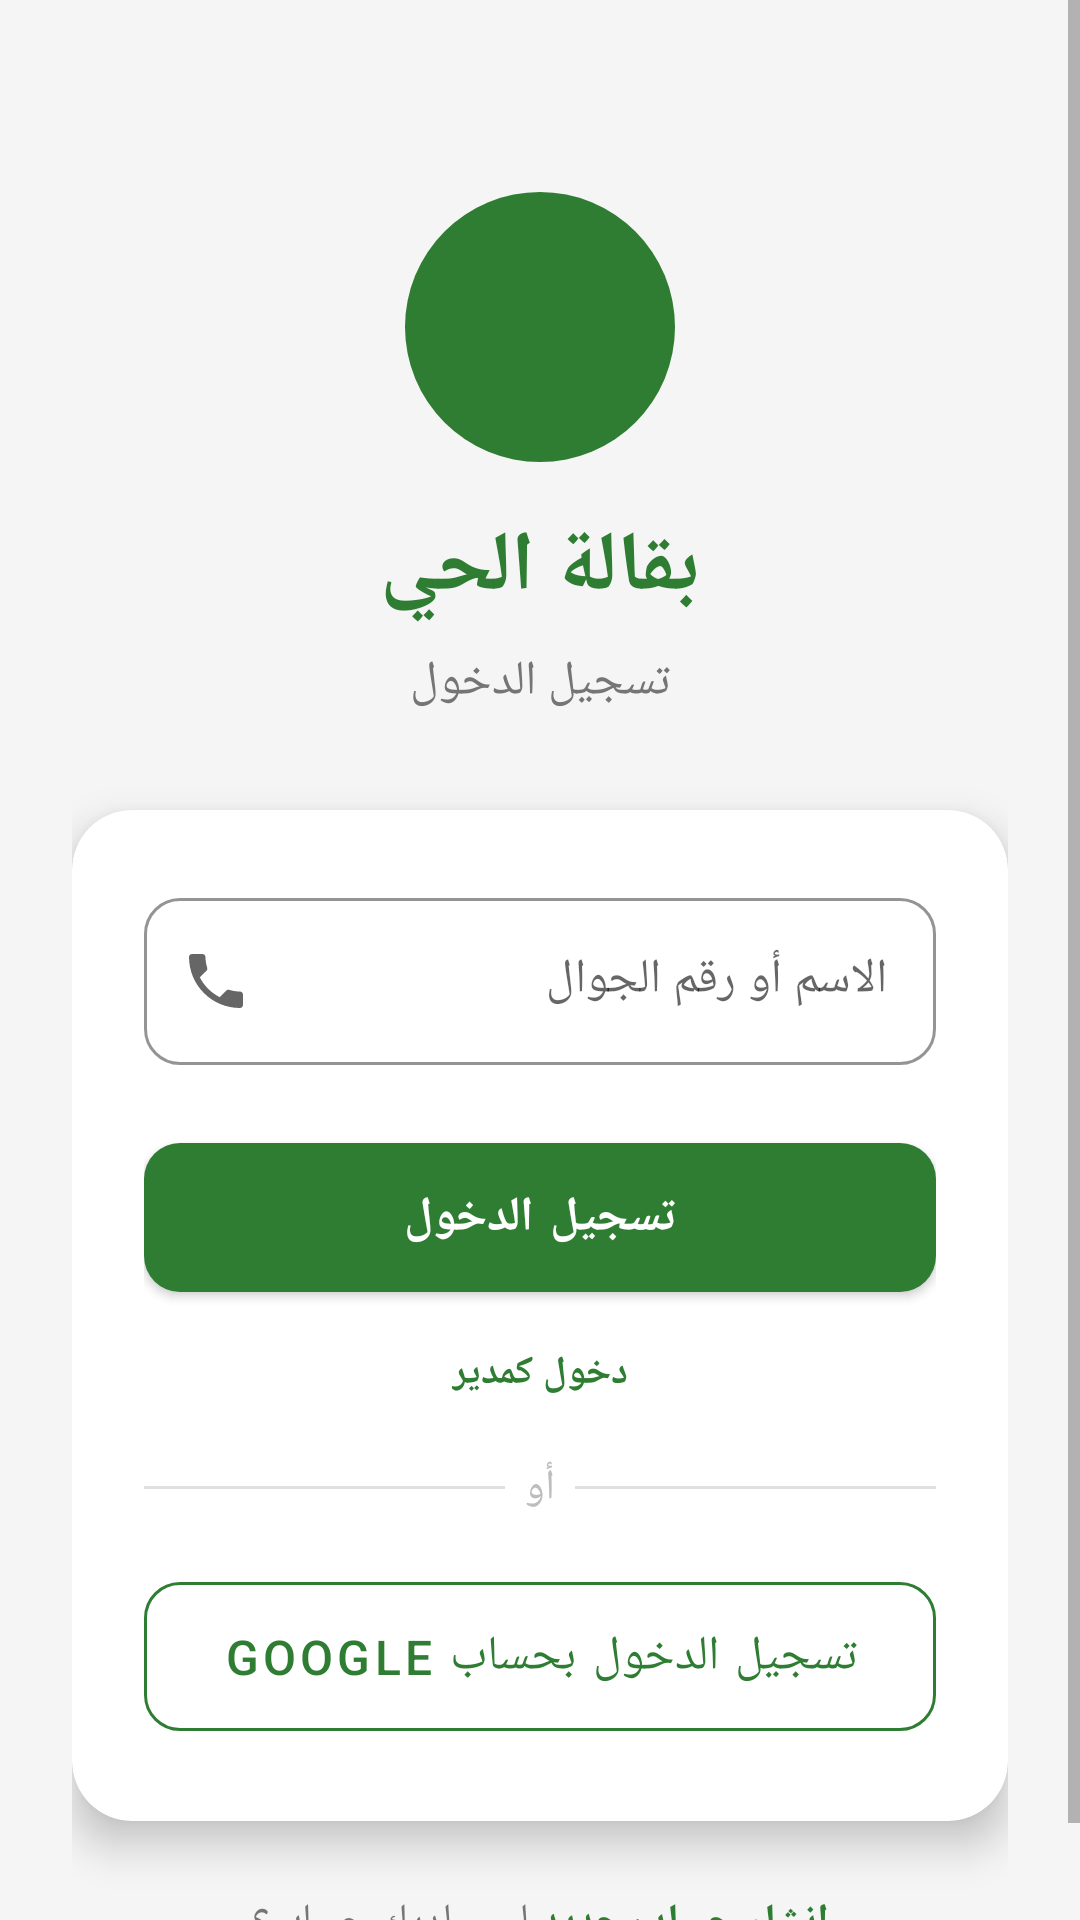

Layout XML and referenced resources for this Android screen:
<!-- AndroidManifest.xml: application theme Theme.HayyBaqala -->
<!-- res/layout/activity_login.xml -->
<?xml version="1.0" encoding="utf-8"?>
<ScrollView
    xmlns:android="http://schemas.android.com/apk/res/android"
    xmlns:app="http://schemas.android.com/apk/res-auto"
    android:layout_width="match_parent"
    android:layout_height="match_parent"
    android:background="@color/background"
    android:fillViewport="true">

    <androidx.constraintlayout.widget.ConstraintLayout
        android:layout_width="match_parent"
        android:layout_height="wrap_content"
        android:padding="24dp">

        
        <ImageView
            android:id="@+id/ivLogo"
            android:layout_width="90dp"
            android:layout_height="90dp"
            android:background="@drawable/bg_circle_primary"
            android:padding="20dp"
            android:src="@drawable/ic_store_white"
            app:layout_constraintEnd_toEndOf="parent"
            app:layout_constraintStart_toStartOf="parent"
            app:layout_constraintTop_toTopOf="parent"
            android:layout_marginTop="40dp"/>

        
        <TextView
            android:id="@+id/tvAppName"
            android:layout_width="wrap_content"
            android:layout_height="wrap_content"
            android:text="@string/app_name"
            android:textColor="@color/primary"
            android:textSize="28sp"
            android:textStyle="bold"
            android:layout_marginTop="16dp"
            app:layout_constraintEnd_toEndOf="parent"
            app:layout_constraintStart_toStartOf="parent"
            app:layout_constraintTop_toBottomOf="@id/ivLogo"/>

        
        <TextView
            android:id="@+id/tvSubtitle"
            android:layout_width="wrap_content"
            android:layout_height="wrap_content"
            android:text="@string/login"
            android:textColor="@color/text_secondary"
            android:textSize="16sp"
            android:layout_marginTop="8dp"
            app:layout_constraintEnd_toEndOf="parent"
            app:layout_constraintStart_toStartOf="parent"
            app:layout_constraintTop_toBottomOf="@id/tvAppName"/>

        
        <androidx.cardview.widget.CardView
            android:id="@+id/cardLogin"
            android:layout_width="match_parent"
            android:layout_height="wrap_content"
            android:layout_marginTop="32dp"
            app:cardCornerRadius="20dp"
            app:cardElevation="8dp"
            app:cardBackgroundColor="@color/white"
            app:layout_constraintEnd_toEndOf="parent"
            app:layout_constraintStart_toStartOf="parent"
            app:layout_constraintTop_toBottomOf="@id/tvSubtitle">

            <LinearLayout
                android:layout_width="match_parent"
                android:layout_height="wrap_content"
                android:orientation="vertical"
                android:padding="24dp">

                
                <com.google.android.material.textfield.TextInputLayout
                    android:id="@+id/tilPhone"
                    style="@style/InputStyle"
                    android:layout_width="match_parent"
                    android:layout_height="wrap_content"
                    android:hint="الاسم أو رقم الجوال"
                    app:startIconDrawable="@drawable/ic_phone">

                    <com.google.android.material.textfield.TextInputEditText
                        android:id="@+id/etPhone"
                        android:layout_width="match_parent"
                        android:layout_height="wrap_content"
                        android:inputType="textVisiblePassword"
                        android:textSize="16sp"
                        android:maxLength="20"/>

                </com.google.android.material.textfield.TextInputLayout>

                
                <com.google.android.material.textfield.TextInputLayout
                    android:id="@+id/tilUsername"
                    style="@style/InputStyle"
                    android:layout_width="match_parent"
                    android:layout_height="wrap_content"
                    android:hint="@string/username"
                    android:visibility="gone"
                    app:startIconDrawable="@drawable/ic_person">

                    <com.google.android.material.textfield.TextInputEditText
                        android:id="@+id/etUsername"
                        android:layout_width="match_parent"
                        android:layout_height="wrap_content"
                        android:inputType="text"
                        android:textSize="16sp"/>

                </com.google.android.material.textfield.TextInputLayout>

                
                <com.google.android.material.textfield.TextInputLayout
                    android:id="@+id/tilPassword"
                    style="@style/InputStyle"
                    android:layout_width="match_parent"
                    android:layout_height="wrap_content"
                    android:hint="@string/password"
                    android:layout_marginTop="12dp"
                    android:visibility="gone"
                    app:startIconDrawable="@drawable/ic_lock"
                    app:passwordToggleEnabled="true">

                    <com.google.android.material.textfield.TextInputEditText
                        android:id="@+id/etPassword"
                        android:layout_width="match_parent"
                        android:layout_height="wrap_content"
                        android:inputType="textPassword"
                        android:textSize="16sp"/>

                </com.google.android.material.textfield.TextInputLayout>

                
                <com.google.android.material.button.MaterialButton
                    android:id="@+id/btnLogin"
                    style="@style/ButtonPrimary"
                    android:layout_width="match_parent"
                    android:layout_height="wrap_content"
                    android:layout_marginTop="20dp"
                    android:text="@string/login"/>

                
                <TextView
                    android:id="@+id/tvAdminToggle"
                    android:layout_width="wrap_content"
                    android:layout_height="wrap_content"
                    android:layout_gravity="center"
                    android:layout_marginTop="12dp"
                    android:text="@string/admin_login"
                    android:textColor="@color/primary"
                    android:textSize="13sp"
                    android:textStyle="bold"
                    android:clickable="true"
                    android:focusable="true"/>

                
                <LinearLayout
                    android:layout_width="match_parent"
                    android:layout_height="wrap_content"
                    android:orientation="horizontal"
                    android:gravity="center_vertical"
                    android:layout_marginTop="20dp">

                    <View
                        android:layout_width="0dp"
                        android:layout_height="1dp"
                        android:layout_weight="1"
                        android:background="@color/divider"/>

                    <TextView
                        android:layout_width="wrap_content"
                        android:layout_height="wrap_content"
                        android:text="  أو  "
                        android:textColor="@color/text_hint"
                        android:textSize="14sp"/>

                    <View
                        android:layout_width="0dp"
                        android:layout_height="1dp"
                        android:layout_weight="1"
                        android:background="@color/divider"/>

                </LinearLayout>

                
                <com.google.android.material.button.MaterialButton
                    android:id="@+id/btnGoogle"
                    style="@style/ButtonOutlined"
                    android:layout_width="match_parent"
                    android:layout_height="wrap_content"
                    android:layout_marginTop="16dp"
                    android:text="@string/login_with_google"
                    app:icon="@drawable/ic_google"
                    app:iconGravity="textStart"/>

                
                <ProgressBar
                    android:id="@+id/progressBar"
                    android:layout_width="wrap_content"
                    android:layout_height="wrap_content"
                    android:layout_gravity="center"
                    android:layout_marginTop="12dp"
                    android:visibility="gone"
                    android:indeterminateTint="@color/primary"/>

            </LinearLayout>
        </androidx.cardview.widget.CardView>

        
        <LinearLayout
            android:layout_width="wrap_content"
            android:layout_height="wrap_content"
            android:orientation="horizontal"
            android:layout_marginTop="24dp"
            app:layout_constraintEnd_toEndOf="parent"
            app:layout_constraintStart_toStartOf="parent"
            app:layout_constraintTop_toBottomOf="@id/cardLogin">

            <TextView
                android:layout_width="wrap_content"
                android:layout_height="wrap_content"
                android:text="@string/dont_have_account"
                android:textColor="@color/text_secondary"
                android:textSize="14sp"/>

            <TextView
                android:id="@+id/tvRegister"
                android:layout_width="wrap_content"
                android:layout_height="wrap_content"
                android:text="@string/register"
                android:textColor="@color/primary"
                android:textStyle="bold"
                android:textSize="14sp"
                android:paddingStart="4dp"/>

        </LinearLayout>

    </androidx.constraintlayout.widget.ConstraintLayout>
</ScrollView>
<!-- resources referenced by this layout -->
<resources>
  <color name="background">#F5F5F5</color>
  <color name="divider">#E0E0E0</color>
  <color name="primary">#2E7D32</color>
  <color name="text_hint">#BDBDBD</color>
  <color name="text_secondary">#757575</color>
  <color name="white">#FFFFFFFF</color>
  <!-- drawable bg_circle_primary (drawable) -->
  <?xml version="1.0" encoding="utf-8"?>
  <shape xmlns:android="http://schemas.android.com/apk/res/android"
      android:shape="oval">
      <solid android:color="#2E7D32"/>
      <size
          android:width="90dp"
          android:height="90dp"/>
  </shape>
  <!-- drawable ic_lock (drawable) -->
  <vector xmlns:android="http://schemas.android.com/apk/res/android"
      android:width="24dp"
      android:height="24dp"
      android:viewportWidth="24"
      android:viewportHeight="24">
      <path
          android:fillColor="@color/text_hint"
          android:pathData="M18,8h-1V6c0-2.76-2.24-5-5-5S7,3.24,7,6v2H6c-1.1,0-2,0.9-2,2v10c0,1.1,0.9,2,2,2h12c1.1,0,2-0.9,2-2V10C20,8.9,19.1,8,18,8zM12,17c-1.1,0-2-0.9-2-2s0.9-2,2-2s2,0.9,2,2S13.1,17,12,17zM15.1,8H8.9V6c0-1.71,1.39-3.1,3.1-3.1c1.71,0,3.1,1.39,3.1,3.1V8z"/>
  </vector>
  <!-- drawable ic_person (drawable) -->
  <vector xmlns:android="http://schemas.android.com/apk/res/android"
      android:width="24dp"
      android:height="24dp"
      android:viewportWidth="24"
      android:viewportHeight="24">
      <path
          android:fillColor="#2E7D32"
          android:pathData="M12,12c2.21,0 4,-1.79 4,-4s-1.79,-4 -4,-4 -4,1.79 -4,4 1.79,4 4,4zM12,14c-2.67,0 -8,1.34 -8,4v2h16v-2c0,-2.66 -5.33,-4 -8,-4z"/>
  </vector>
  <string name="admin_login">دخول كمدير</string>
  <string name="app_name">بقالة الحي</string>
  <string name="dont_have_account">ليس لديك حساب؟</string>
  <string name="login">تسجيل الدخول</string>
  <string name="login_with_google">تسجيل الدخول بحساب Google</string>
  <string name="password">كلمة المرور</string>
  <string name="register">إنشاء حساب جديد</string>
  <string name="username">اسم المستخدم</string>
  <style name="ButtonOutlined" parent="Widget.MaterialComponents.Button.OutlinedButton">
          <item name="strokeColor">@color/primary</item>
          <item name="android:textColor">@color/primary</item>
          <item name="cornerRadius">12dp</item>
          <item name="android:paddingTop">14dp</item>
          <item name="android:paddingBottom">14dp</item>
          <item name="android:textSize">16sp</item>
      </style>
  <style name="ButtonPrimary" parent="Widget.MaterialComponents.Button">
          <item name="backgroundTint">@color/primary</item>
          <item name="android:textColor">@color/white</item>
          <item name="cornerRadius">12dp</item>
          <item name="android:paddingTop">14dp</item>
          <item name="android:paddingBottom">14dp</item>
          <item name="android:textSize">16sp</item>
          <item name="android:textStyle">bold</item>
      </style>
  <style name="InputStyle" parent="Widget.MaterialComponents.TextInputLayout.OutlinedBox">
          <item name="boxStrokeColor">@color/primary</item>
          <item name="hintTextColor">@color/primary</item>
          <item name="boxCornerRadiusTopStart">12dp</item>
          <item name="boxCornerRadiusTopEnd">12dp</item>
          <item name="boxCornerRadiusBottomStart">12dp</item>
          <item name="boxCornerRadiusBottomEnd">12dp</item>
      </style>
  <color name="primary_dark">#1B5E20</color>
  <color name="accent">#FF6F00</color>
  <color name="text_primary">#212121</color>
</resources>
